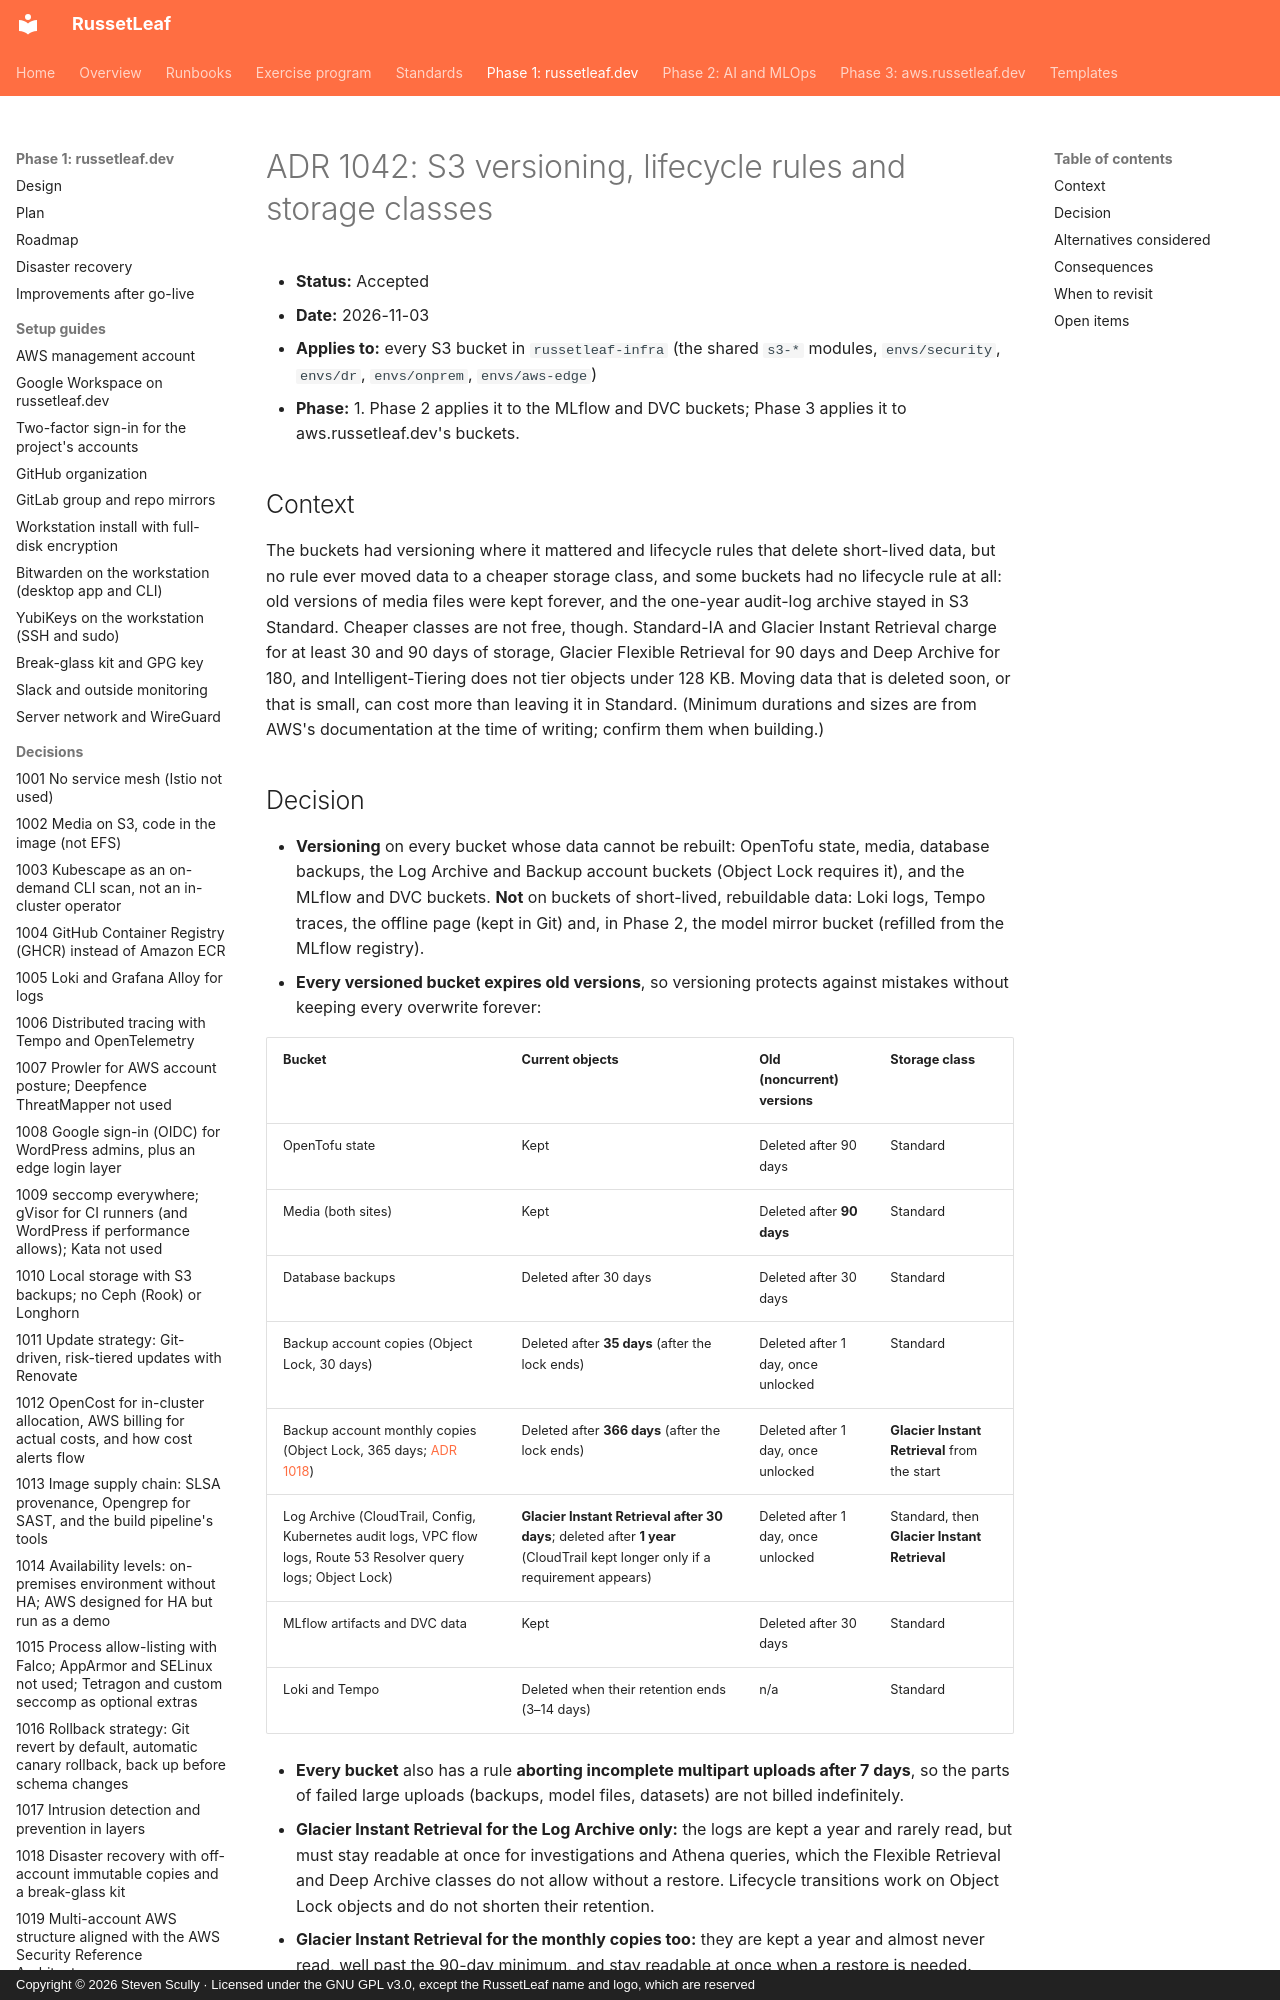

repository: russetleaf/russetleaf-docs · page: phase-1-russetleaf-dev/adr/1042-s3-versioning-lifecycle-and-storage-classes/index.html · generator: mkdocs · copyright: Copyright © 2026 Steven Scully · Licensed under the GNU GPL v3.0, except the RussetLeaf name and logo, which are reserved

# ADR 1042: S3 versioning, lifecycle rules and storage classes

- **Status:** Accepted
- **Date:** 2026-11-03
- **Applies to:** every S3 bucket in `russetleaf-infra` (the shared `s3-*` modules, `envs/security`, `envs/dr`, `envs/onprem`, `envs/aws-edge`)
- **Phase:** 1. Phase 2 applies it to the MLflow and DVC buckets; Phase 3 applies it to aws.russetleaf.dev's buckets.

## Context

The buckets had versioning where it mattered and lifecycle rules that delete short-lived data, but no rule ever moved data to a cheaper storage class, and some buckets had no lifecycle rule at all: old versions of media files were kept forever, and the one-year audit-log archive stayed in S3 Standard. Cheaper classes are not free, though. Standard-IA and Glacier Instant Retrieval charge for at least 30 and 90 days of storage, Glacier Flexible Retrieval for 90 days and Deep Archive for 180, and Intelligent-Tiering does not tier objects under 128 KB. Moving data that is deleted soon, or that is small, can cost more than leaving it in Standard. (Minimum durations and sizes are from AWS's documentation at the time of writing; confirm them when building.)
